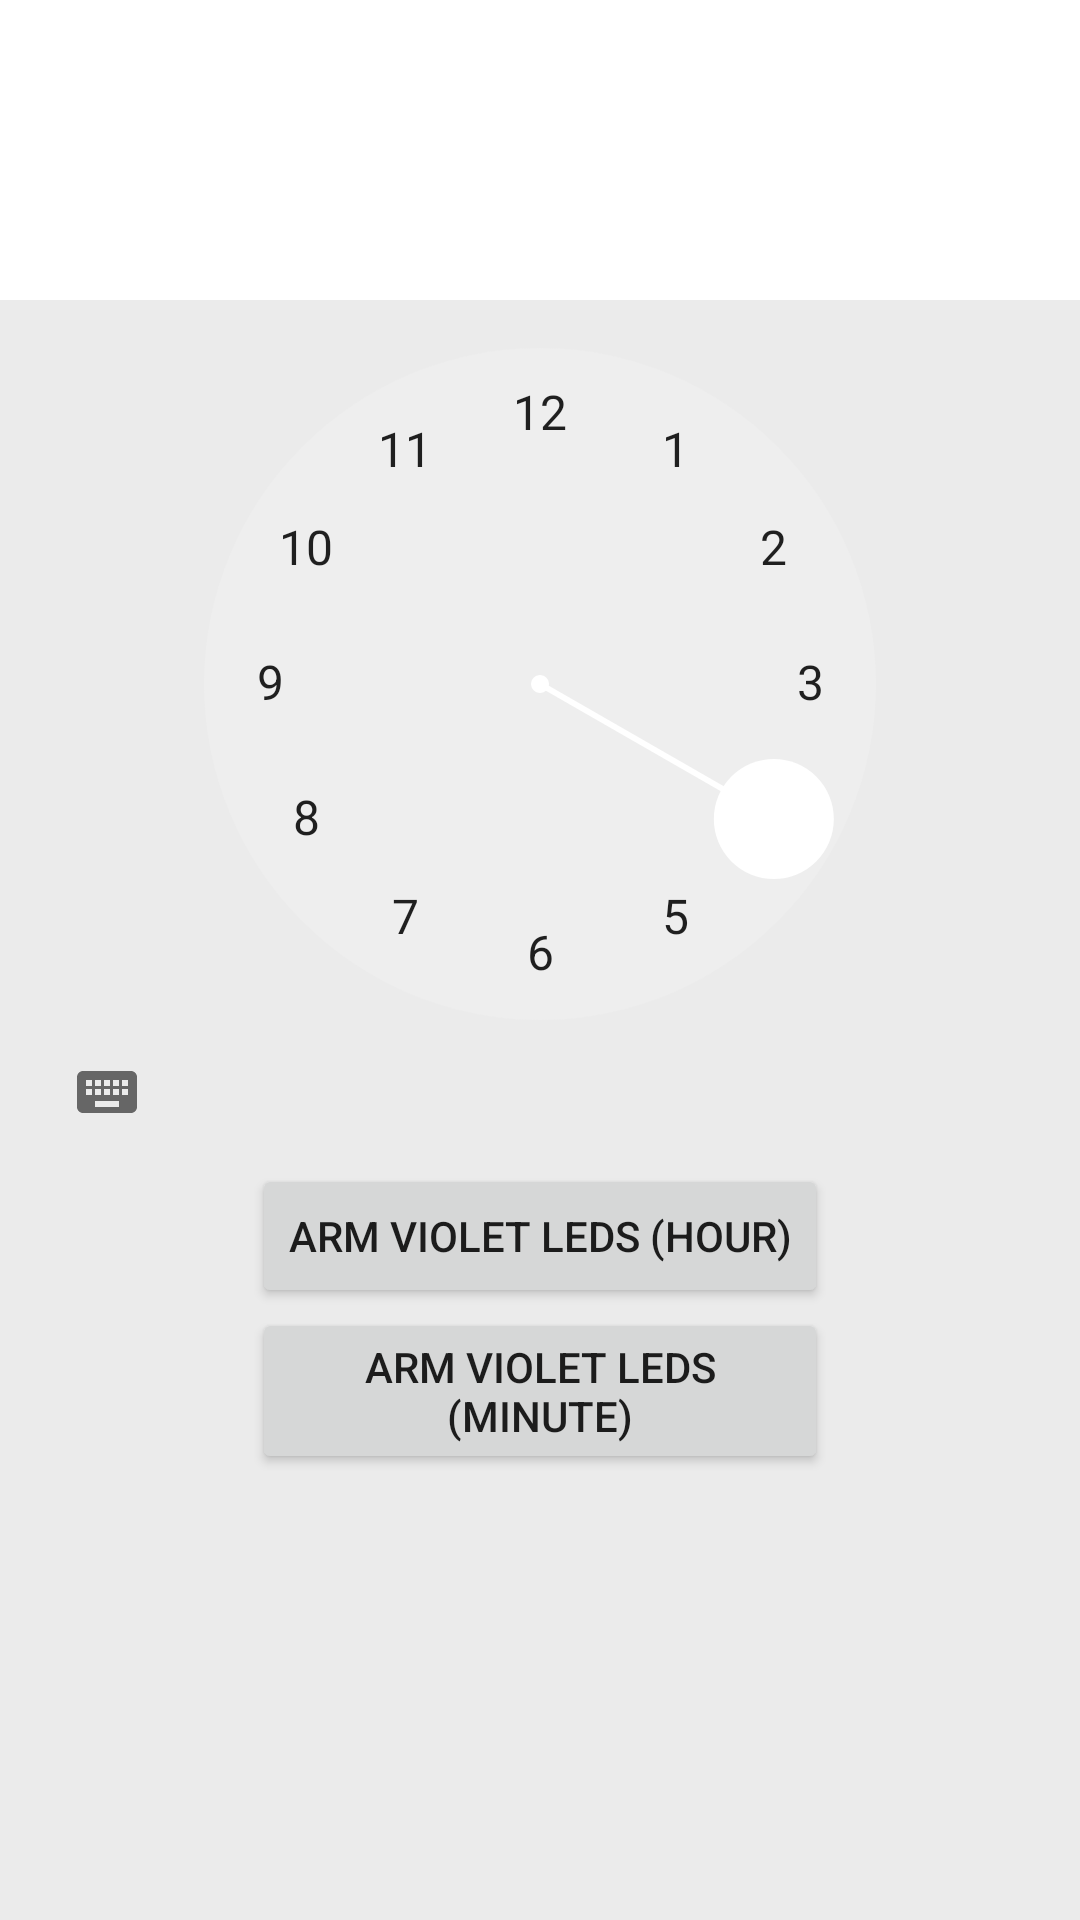

Layout XML and referenced resources for this Android screen:
<!-- AndroidManifest.xml: application theme AppTheme -->
<!-- res/layout/tab3help.xml -->
<RelativeLayout xmlns:android="http://schemas.android.com/apk/res/android"
    xmlns:tools="http://schemas.android.com/tools"
    android:layout_width="match_parent"
    android:layout_height="match_parent"
    android:paddingBottom="@dimen/activity_vertical_margin"
    android:paddingLeft="@dimen/activity_horizontal_margin"
    android:paddingRight="@dimen/activity_horizontal_margin"
    android:paddingTop="@dimen/activity_vertical_margin"
    tools:context="com.webs.luminancesleep.AmpereIntelliDrive.IntelliDriveManager$PlaceholderFragment">

    <TimePicker
        android:layout_width="wrap_content"
        android:layout_height="wrap_content"
        android:id="@+id/timePicker" />

    <Button
        android:id="@+id/ArmSetVioletLEDsUntil"
        android:layout_width="wrap_content"
        android:layout_height="wrap_content"
        android:text="ARM VIOLET LEDs (HOUR)"
        android:layout_below="@+id/timePicker"
        android:layout_centerHorizontal="true" />

    <Button
        android:id="@+id/ArmVioletUntilMinute"
        android:layout_width="wrap_content"
        android:layout_height="wrap_content"
        android:layout_alignEnd="@+id/ArmSetVioletLEDsUntil"
        android:layout_alignStart="@+id/ArmSetVioletLEDsUntil"
        android:layout_below="@+id/ArmSetVioletLEDsUntil"
        android:text="ARM VIOLET LEDS (MINUTE)" />

</RelativeLayout>
<!-- resources referenced by this layout -->
<resources>
  <style name="AppTheme" parent="Theme.AppCompat.Light.DarkActionBar">
          
          <item name="colorPrimary">@color/colorPrimary</item>
          <item name="colorPrimaryDark">@color/colorPrimaryLight</item>
          <item name="colorAccent">@color/colorAccent</item>
          <item name="android:navigationBarColor">@color/colorPrimary</item>
          <item name="android:colorBackground">@color/background_material_light</item>
          <item name="android:statusBarColor">@color/colorPrimaryLight</item>
      </style>
  <color name="colorPrimary">#000080</color> //blue
  <color name="colorPrimaryLight">#ff0000</color> //blue
      //000080
  <color name="colorAccent">#ffffff</color> //background of splashscreen
  <color name="background_material_light">#ebebeb</color>
</resources>
